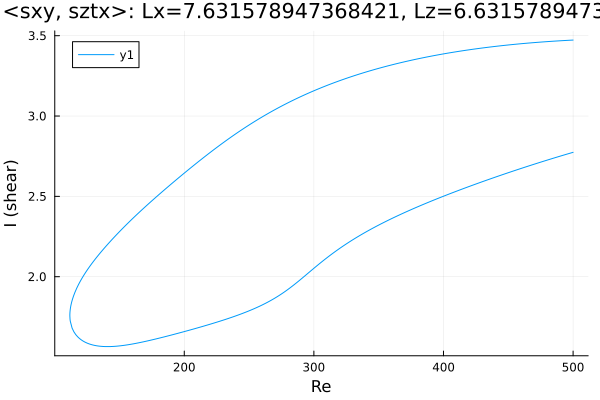

Source data for this figure (header and first rows):
Re, shear
500.0, 3.473
498.8, 3.472
497.4, 3.472
496, 3.471
494.6, 3.47
493.2, 3.47
491.7, 3.469
490.3, 3.468
488.9, 3.468
487.5, 3.467
486.1, 3.466
484.7, 3.466
483.3, 3.465
481.8, 3.464
480.4, 3.463
479, 3.463
477.6, 3.462
476.2, 3.461
474.8, 3.46
473.4, 3.459
471.9, 3.458
470.5, 3.457
469.1, 3.456
467.7, 3.455
466.3, 3.455
464.9, 3.454
463.5, 3.453
462, 3.452
460.6, 3.451
459.2, 3.449
457.8, 3.448
456.4, 3.447
455, 3.446
453.6, 3.445
452.1, 3.444
450.7, 3.443
449.3, 3.442
447.9, 3.44
446.5, 3.439
445.1, 3.438
443.7, 3.437
442.2, 3.435
440.8, 3.434
439.4, 3.433
438, 3.431
436.6, 3.43
435.2, 3.429
433.8, 3.427
432.3, 3.426
430.9, 3.424
429.5, 3.423
428.1, 3.421
426.7, 3.42
425.3, 3.418
423.9, 3.417
422.4, 3.415
421, 3.414
419.6, 3.412
418.2, 3.41
416.8, 3.409
... 557 more rows
